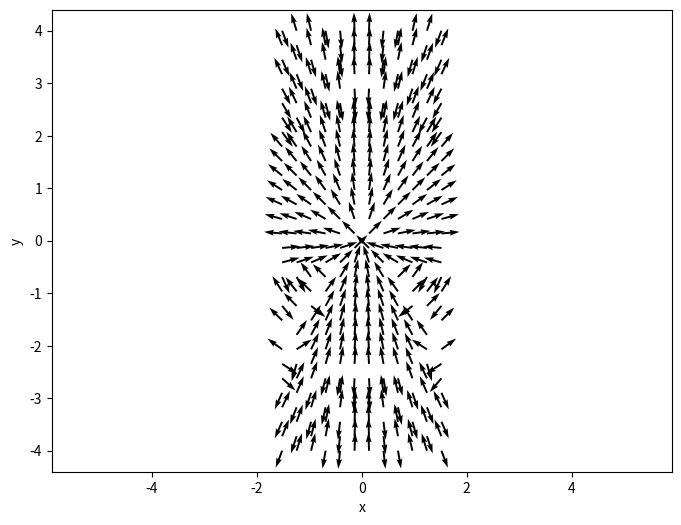

The matplotlib source for this figure:
import numpy as np
import matplotlib.pyplot as plt
from scipy.special import eval_legendre, factorial

r = np.linspace(0.01,4,30)

n= 4
a = 2.5
theta = np.linspace(0,2*np.pi,30)



e = 1e-7

def deriv(n,x):
    dlegendre = (eval_legendre(n+e,x) - eval_legendre (n-e,x))/2*e

    return dlegendre



def B1(x,y):
    r = np.sqrt(x**2+y**2)
    theta = np.arctan2(y,x)
    

    Br = 0
    B_theta = 0

    for i in range(60):
        Br = Br + ((-1)**(i)*factorial(2*i)*(2*i+1)*r**(2*i)*eval_legendre(2*i+1,np.cos(theta)))/((2**i*factorial(i))**2*a**(2*i+1))
        B_theta = B_theta + ((-1)**(i+1)*factorial(2*i)*r**(2*i)*np.sin(theta)*deriv(2*i+1,np.cos(theta)))/((2**i*factorial(i))**2*a**(2*i+1))

    Bx = Br*np.cos(theta) - B_theta*np.sin(theta)
    By = Br*np.sin(theta) + B_theta*np.cos(theta)

    return Bx , By



def B2(x,y):
    r = np.sqrt(x**2+y**2)
    theta = np.arctan2(y,x)
    

    Br = 0
    B_theta = 0

    for i in range(1,60):
        Br = Br + ((-1)**(i+1)*factorial(2*i)*2*i*a**(2*i)*eval_legendre(2*i-1,np.cos(theta)))/((2**i*factorial(i))**2*r**(2*i+1))
        B_theta = B_theta + ((-1)**(i+1)*factorial(2*i)*deriv(2*i-1,np.cos(theta))*a**(2*i)*np.sin(theta))/((2**i*factorial(i))**2*r**(2*i+1))
    
    Bx = Br*np.cos(theta) - B_theta*np.sin(theta)
    By = Br*np.sin(theta) + B_theta*np.cos(theta)

    return Bx , By


x = np.linspace(-4,4,30)

y = np.linspace(-4,4,30)


(X,Y) = np.meshgrid(x,y)

condicion1 = np.sqrt(x**2+y**2) <= a

X1 = X[condicion1]
Y1 = Y[condicion1]

Bx1, By1 = B1(X1,Y1)

norma1 = np.sqrt(Bx1**2+By1**2)

condicion2 = np.sqrt(x**2+y**2) > a

X2 = X[condicion2]
Y2 = Y[condicion2]

print(X2)
print(Y2)

Bx2, By2 = B2(X2,Y2)

norma2 = np.sqrt(Bx2**2+By2**2)


plt.figure(figsize=(8, 6))
plt.quiver(Y1, X1, By1/norma1, Bx1/norma1, linewidth=1)
#plt.quiver(Y2, X2, By2/norma2, Bx2/norma2, linewidth=1)
plt.xlabel('x')
plt.ylabel('y')
plt.axis('equal')
plt.show()